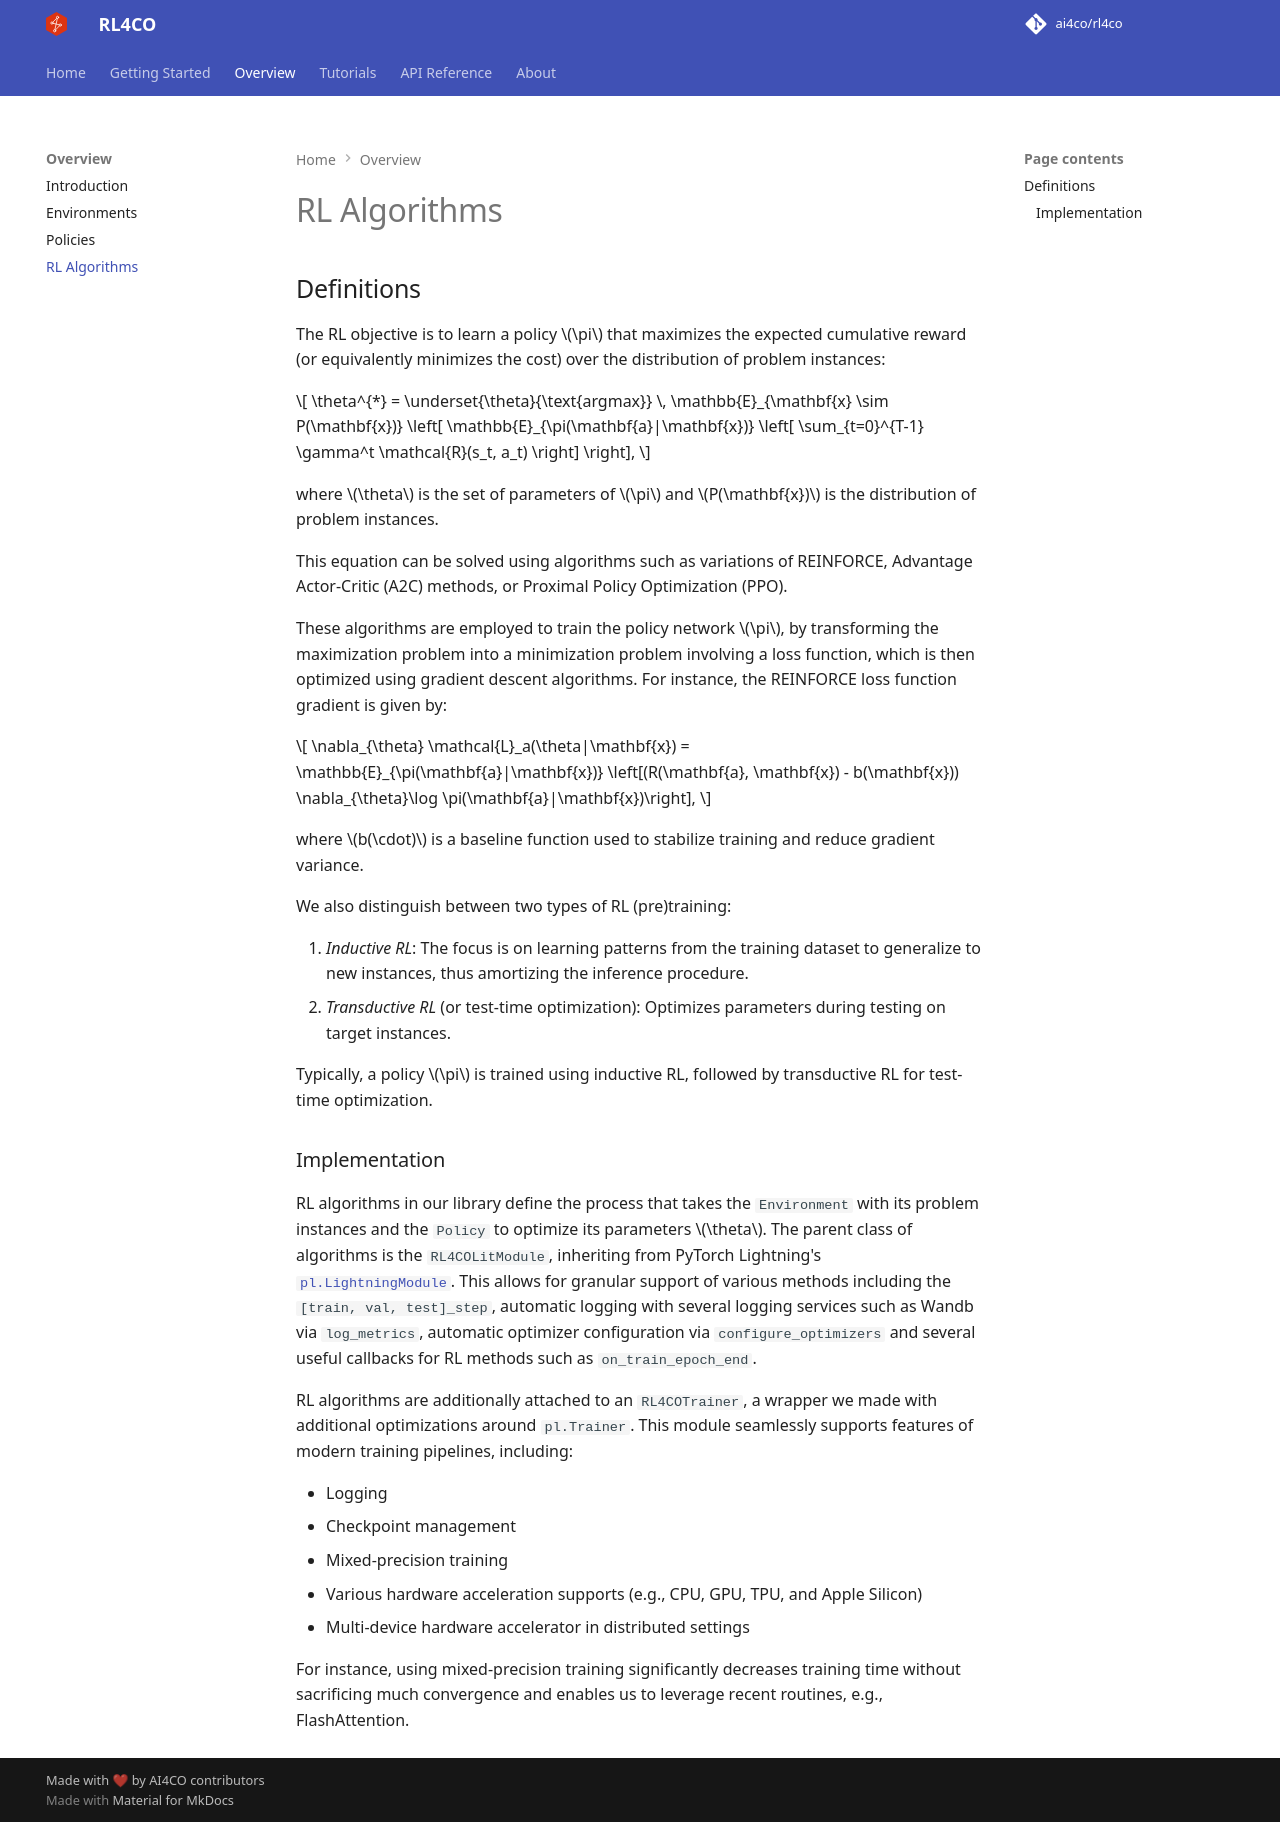

repository: Tarseus/eam-rl4co · page: docs/content/intro/rl/index.html · generator: mkdocs

# RL Algorithms


## Definitions

The RL objective is to learn a policy $\pi$ that maximizes the expected cumulative reward (or equivalently minimizes the cost) over the distribution of problem instances:

$$
\theta^{*} = \underset{\theta}{\text{argmax}} \, \mathbb{E}_{\mathbf{x} \sim P(\mathbf{x})} \left[ \mathbb{E}_{\pi(\mathbf{a}|\mathbf{x})} \left[ \sum_{t=0}^{T-1} \gamma^t \mathcal{R}(s_t, a_t) \right] \right],
$$

where $\theta$ is the set of parameters of $\pi$ and $P(\mathbf{x})$ is the distribution of problem instances.

This equation can be solved using algorithms such as variations of REINFORCE, Advantage Actor-Critic (A2C) methods, or Proximal Policy Optimization (PPO).

These algorithms are employed to train the policy network $\pi$, by transforming the maximization problem into a minimization problem involving a loss function, which is then optimized using gradient descent algorithms. For instance, the REINFORCE loss function gradient is given by:

$$
\nabla_{\theta} \mathcal{L}_a(\theta|\mathbf{x}) = \mathbb{E}_{\pi(\mathbf{a}|\mathbf{x})} \left[(R(\mathbf{a}, \mathbf{x}) - b(\mathbf{x})) \nabla_{\theta}\log \pi(\mathbf{a}|\mathbf{x})\right],
$$

where $b(\cdot)$ is a baseline function used to stabilize training and reduce gradient variance. 

We also distinguish between two types of RL (pre)training:

1. *Inductive RL*: The focus is on learning patterns from the training dataset to generalize to new instances, thus amortizing the inference procedure.
2. *Transductive RL* (or test-time optimization): Optimizes parameters during testing on target instances.

Typically, a policy $\pi$ is trained using inductive RL, followed by transductive RL for test-time optimization.

### Implementation

RL algorithms in our library define the process that takes the `Environment` with its problem instances and the `Policy` to optimize its parameters $\theta$. The parent class of algorithms is the `RL4COLitModule`, inheriting from PyTorch Lightning's [`pl.LightningModule`](https://lightning.ai/docs/pytorch/stable/common/lightning_module.html). This allows for granular support of various methods including the `[train, val, test]_step`, automatic logging with several logging services such as Wandb via `log_metrics`, automatic optimizer configuration via `configure_optimizers` and several useful callbacks for RL methods such as `on_train_epoch_end`.

RL algorithms are additionally attached to an `RL4COTrainer`, a wrapper we made with additional optimizations around `pl.Trainer`. This module seamlessly supports features of modern training pipelines, including:

- Logging
- Checkpoint management
- Mixed-precision training
- Various hardware acceleration supports (e.g., CPU, GPU, TPU, and Apple Silicon)
- Multi-device hardware accelerator in distributed settings

For instance, using mixed-precision training significantly decreases training time without sacrificing much convergence and enables us to leverage recent routines, e.g., FlashAttention.
